Run: headless pygame with SDL's dummy video driver; simulated clock (each Clock.tick advances the game by its frame time, no real sleeping); random seed 0; keys injected as events and as key.get_pressed() state; no mouse input.
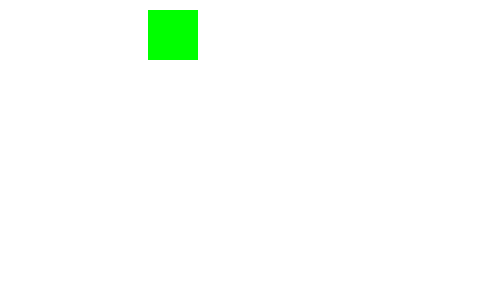
Frame 1 of 4 · flips 1–60 · no input
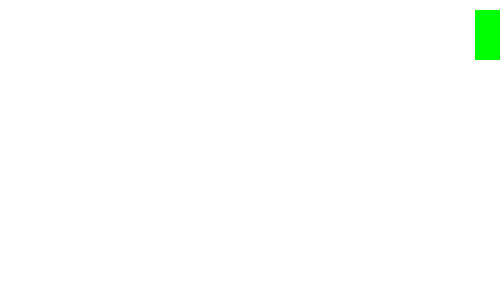
Frame 2 of 4 · flips 61–180 · tapped SPACE, RETURN · held RIGHT (→), D
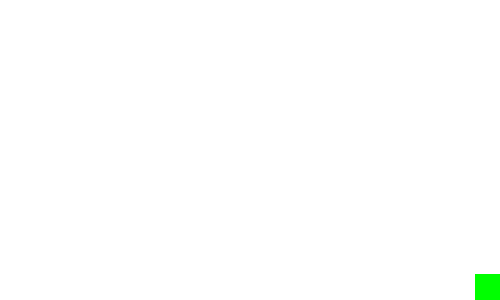
Frame 3 of 4 · flips 181–300 · held DOWN (↓), S
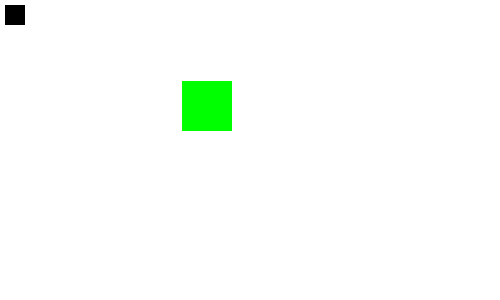
Frame 4 of 4 · flips 301–420 · held LEFT (←), A, UP (↑), W

The pygame program that drew these frames:

import pygame, asyncio

pygame.init()

async def main():
	# CLOCK
	clock = pygame.time.Clock()

	# SCREEN
	screen = pygame.display.set_mode((500, 300))
	pygame.display.set_caption("Chase and Shoot")


	# OBJECT CLASS
	class Objects:
		def __init__(self, x_pos, y_pos, width, height, color):
			self.x_pos = x_pos
			self.y_pos = y_pos
			self.width = width
			self.height = height
			self.color = color

	# PLAYER CLASS
	class Player(Objects):
		def __init__(self, x_pos, y_pos, width, height, color):
			super().__init__(x_pos, y_pos, width, height, color)
			self.rect = pygame.Rect((self.x_pos, self.y_pos), (self.width, self.height))
			self.speed = 5

		# DRAW PLAYER
		def drawPlayer(self, surface):
			pygame.draw.rect(surface, self.color, self.rect)

		def movePlayer(self):
			# PLAYER KEY INPUTS
			key = pygame.key.get_pressed()

			if key[pygame.K_RIGHT]:
				self.rect.x += self.speed

			if key[pygame.K_DOWN]:
				self.rect.y += self.speed

			if key[pygame.K_UP]:
				self.rect.y -= self.speed

			if key[pygame.K_LEFT]:
				self.rect.x -= self.speed

			# PLAYER BORDERS
			if self.rect.x > 475:
				self.rect.x -= self.speed
			if self.rect.x < 5:
				self.rect.x += self.speed

			if self.rect.y > 275:
				self.rect.y -= self.speed
			if self.rect.y < 5:
				self.rect.y += self.speed
	# AMMO CLASS
	class Ammo(Objects):
		def __init__(self, x_pos, y_pos, width, height, color):
			super().__init__(x_pos, y_pos, width, height, color)
			self.rect = pygame.Rect((0, 0), (self.width, self.height))
			self.rect.center = (self.x_pos, self.y_pos)
			self.speed = 3

		# DRAW AMMO
		def drawAmmo(self, surface):
			pygame.draw.rect(surface, self.color, self.rect)

	# ENEMY CLASS
	class Enemy(Objects):
		def __init__(self, x_pos, y_pos, width, height, color):
			super().__init__(x_pos, y_pos, width, height, color)
			self.rect = pygame.Rect((self.x_pos, self.y_pos), (self.width, self.height))
			self.speed = 3


		def drawEnemy(self, surface):
			pygame.draw.rect(surface, self.color, self.rect)


		def moveEnemy(self, player):
			playerVector = pygame.math.Vector2(player.rect.x, player.rect.y)
			enemyVector = pygame.math.Vector2(self.rect.x, self.rect.y)

			# direction from enemy to player
			direction = playerVector - enemyVector			

			# prevent division by zero 
			if direction.length() != 0:
				direction = direction.normalize()

			self.rect.x += direction.x * self.speed
			self.rect.y += direction.y * self.speed


	
	# PLAYER
	player = Player(150, 10, 20, 20, "black")

	# AMMO
	ammoList = []

	# ENEMY
	enemy = Enemy(5, 100, 50, 50, "green")

	# MAIN LOOP
	running = True

	while running:
		for event in pygame.event.get():
			if event.type == pygame.QUIT:
				running = False

			if event.type == pygame.KEYDOWN:
				if event.key == pygame.K_SPACE:
					ammoList.append(Ammo(player.rect.centerx, player.rect.centery, 10, 10, "red"))

		screen.fill("white")

		# Player Movement
		player.movePlayer()

		# Ammo Movement
		for i in ammoList:
			i.rect.x += i.speed

		# Enemy Movement
		enemy.moveEnemy(player)

		# DRAW OBJECTS
		player.drawPlayer(screen)

		enemy.drawEnemy(screen)

		for i in ammoList:
			i.drawAmmo(screen)

		pygame.display.update()

		clock.tick(60)

		await asyncio.sleep(0)

asyncio.run(main())
